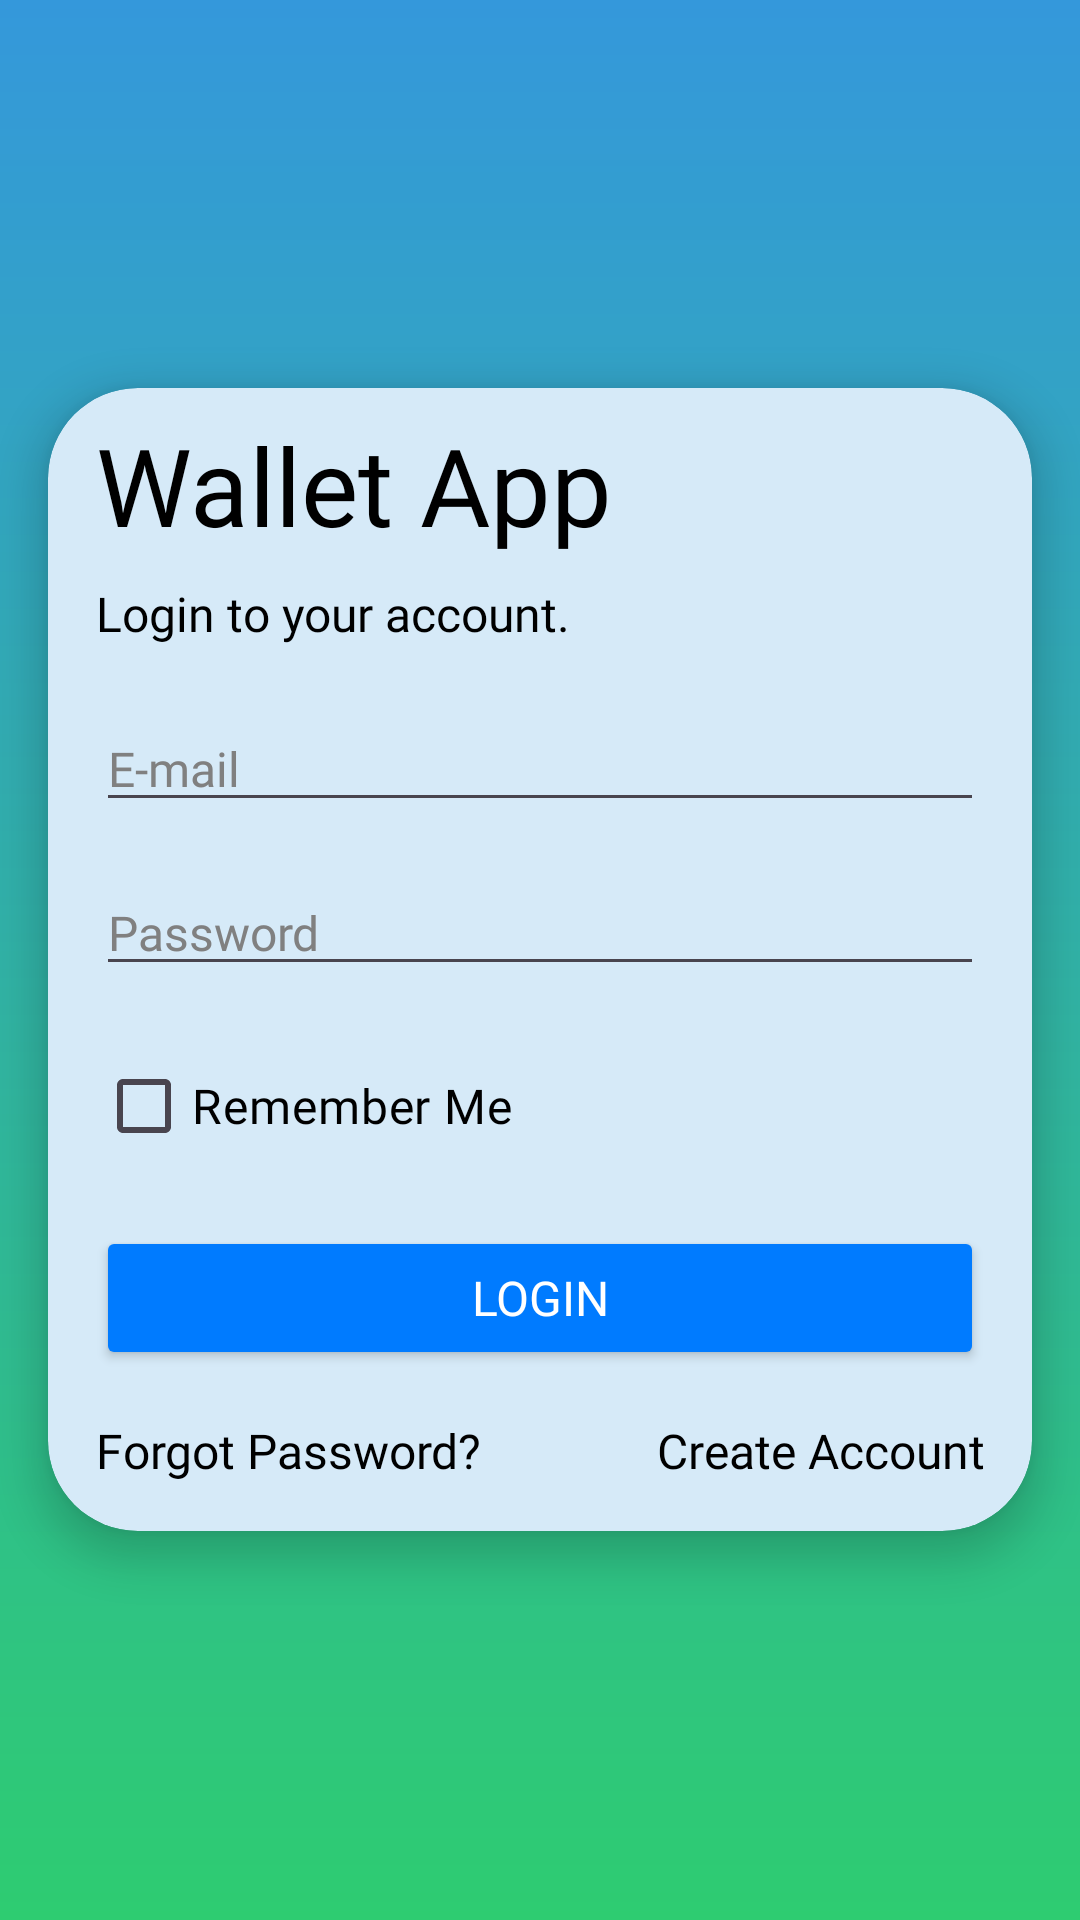

Android layout source for this screen:
<!-- AndroidManifest.xml: application theme Theme.Wallet_App_Android -->
<!-- res/layout/fragment_login.xml -->
<?xml version="1.0" encoding="utf-8"?>
<LinearLayout xmlns:android="http://schemas.android.com/apk/res/android"
    xmlns:app="http://schemas.android.com/apk/res-auto"
    xmlns:tools="http://schemas.android.com/tools"
    android:layout_width="match_parent"
    android:layout_height="match_parent"
    android:background="@drawable/login_gradient"
    tools:context=".ui.fragment.login.LoginFragment" >

    <LinearLayout
        android:layout_width="match_parent"
        android:layout_height="match_parent"
        android:gravity="center"
        android:orientation="vertical">

        <androidx.cardview.widget.CardView
            android:layout_width="match_parent"
            android:layout_height="wrap_content"
            android:layout_marginLeft="16dp"
            android:layout_marginRight="16dp"
            app:cardBackgroundColor="@color/white_transparent"
            app:cardCornerRadius="30dp"
            app:cardElevation="8dp">

            <LinearLayout
                android:layout_width="match_parent"
                android:layout_height="wrap_content"
                android:orientation="vertical">

                <TextView
                    android:id="@+id/textViewLoginAppTitle"
                    android:layout_width="wrap_content"
                    android:layout_height="wrap_content"
                    android:layout_marginStart="16dp"
                    android:layout_marginTop="8dp"
                    android:layout_marginBottom="4dp"
                    android:fontFamily="@font/roboto_flex"
                    android:text="@string/walletApp"
                    android:textColor="@color/black"
                    android:textSize="36sp"
                    android:textStyle="normal" />

                <TextView
                    android:id="@+id/textViewLogin2AppTitle"
                    android:layout_width="wrap_content"
                    android:layout_height="wrap_content"
                    android:layout_marginStart="16dp"
                    android:layout_marginTop="4dp"
                    android:layout_marginBottom="4dp"
                    android:fontFamily="@font/roboto_flex"
                    android:text="@string/login_account"
                    android:textColor="@color/black"
                    android:textSize="16sp"
                    android:textStyle="normal" />

                <LinearLayout
                    android:layout_width="match_parent"
                    android:layout_height="wrap_content"
                    android:layout_marginLeft="16dp"
                    android:layout_marginRight="16dp"
                    android:orientation="vertical">

                    <EditText
                        android:id="@+id/editTextLoginEmail"
                        android:layout_width="match_parent"
                        android:layout_height="wrap_content"
                        android:layout_marginTop="16sp"
                        android:ems="10"
                        android:fontFamily="@font/roboto_flex"
                        android:hint="@string/email"
                        android:inputType="text"
                        android:textColor="@color/black"
                        android:textColorHint="@color/hint_color"
                        android:textSize="16sp" />

                    <EditText
                        android:id="@+id/editTextLoginPassword"
                        android:layout_width="match_parent"
                        android:layout_height="wrap_content"
                        android:layout_marginTop="16sp"
                        android:ems="10"
                        android:fontFamily="@font/roboto_flex"
                        android:hint="@string/password"
                        android:inputType="textPassword"
                        android:textColor="@color/black"
                        android:textColorHint="@color/hint_color"
                        android:textSize="16sp" />

                    <CheckBox
                        android:id="@+id/checkBoxLoginRememberMe"
                        android:layout_width="match_parent"
                        android:layout_height="wrap_content"
                        android:layout_marginTop="16sp"
                        android:fontFamily="@font/roboto_flex"
                        android:text="@string/remember_me"
                        android:textColor="@color/black"
                        android:textSize="16sp" />

                    <Button
                        android:id="@+id/buttonLogin"
                        android:layout_width="match_parent"
                        android:layout_height="wrap_content"
                        android:layout_marginTop="16sp"
                        android:backgroundTint="@color/blue_1"
                        android:fontFamily="@font/roboto_flex"
                        android:text="@string/login"
                        android:textColor="@color/white"
                        android:textSize="16sp"
                        android:textStyle="normal" />
                </LinearLayout>

                <LinearLayout
                    android:layout_width="match_parent"
                    android:layout_height="wrap_content"
                    android:layout_marginLeft="16dp"
                    android:layout_marginTop="16sp"
                    android:layout_marginRight="16dp"
                    android:layout_marginBottom="16dp"
                    android:orientation="horizontal">

                    <TextView
                        android:id="@+id/textViewLoginForgotPassword"
                        android:layout_width="wrap_content"
                        android:layout_height="wrap_content"
                        android:layout_weight="1"
                        android:fontFamily="@font/roboto_flex"
                        android:text="@string/forgot_password"
                        android:textColor="@color/black"
                        android:textSize="16sp" />

                    <TextView
                        android:id="@+id/textViewLoginCreateAccount"
                        android:layout_width="wrap_content"
                        android:layout_height="wrap_content"
                        android:layout_weight="1"
                        android:fontFamily="@font/roboto_flex"
                        android:text="@string/create_account"
                        android:textAlignment="textEnd"
                        android:textColor="@color/black"
                        android:textSize="16sp" />
                </LinearLayout>
            </LinearLayout>
        </androidx.cardview.widget.CardView>
    </LinearLayout>
</LinearLayout>
<!-- resources referenced by this layout -->
<resources>
  <color name="black">#FF000000</color>
  <color name="blue_1">#007bff</color>
  <color name="hint_color">#808080</color>
  <color name="white">#FFFFFFFF</color>
  <color name="white_transparent">#d6eaf8</color>
  <!-- drawable login_gradient (drawable) -->
  <?xml version="1.0" encoding="utf-8"?>
  <shape xmlns:android="http://schemas.android.com/apk/res/android"
      android:shape="rectangle">
      <gradient
          android:angle="90"
          android:startColor="#2ECC71"
          android:endColor="#3498DB"
          android:type="linear"/>
  </shape>
  <string name="create_account">Create Account</string>
  <string name="email">E-mail</string>
  <string name="forgot_password">Forgot Password?</string>
  <string name="login">Login</string>
  <string name="login_account">Login to your account.</string>
  <string name="password">Password</string>
  <string name="remember_me">Remember Me</string>
  <string name="walletApp">Wallet App</string>
  <style name="Theme.Wallet_App_Android" parent="Base.Theme.Wallet_App_Android" />
  <style name="Base.Theme.Wallet_App_Android" parent="Theme.Material3.DayNight.NoActionBar">
          
          
      </style>
</resources>
